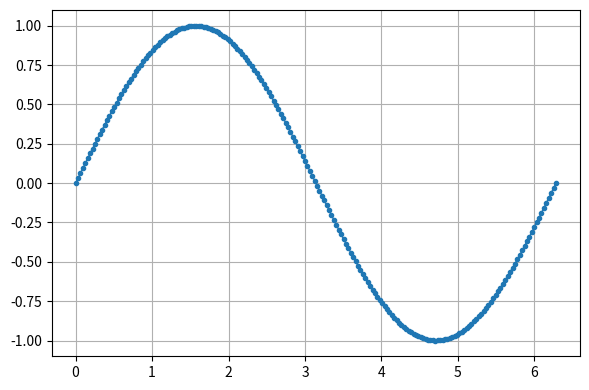

The matplotlib source for this figure:
import numpy as np, matplotlib.pyplot as plt

x = np.linspace(0, 2*np.pi, 200)
y = np.sin(x)

plt.figure(figsize=(6,4))
plt.plot(x, y, marker='o', markersize=3, linewidth=1)  # line + point markers
plt.grid(True); plt.tight_layout(); plt.show()
